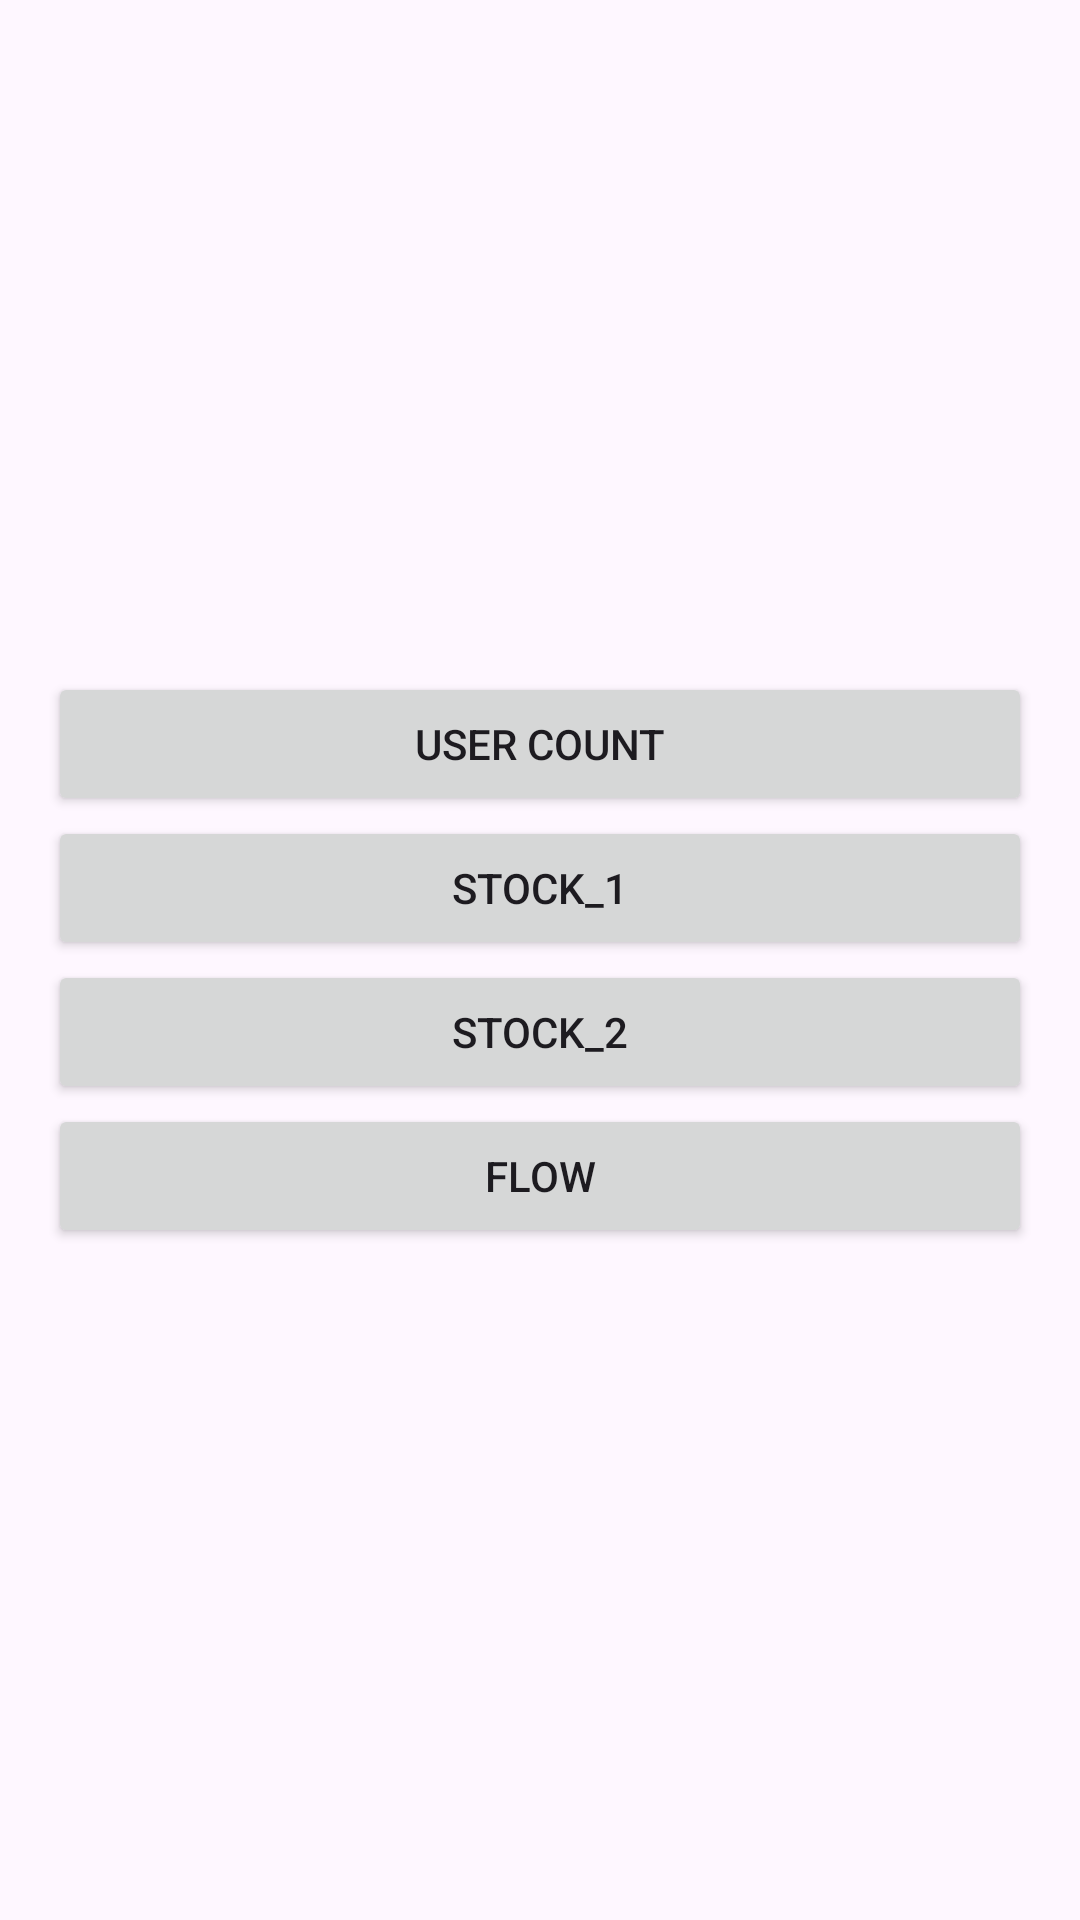

The Android layout XML behind this screen, and the referenced resources:
<!-- AndroidManifest.xml: application theme Theme.Udemy_Coroutine_prac -->
<!-- res/layout/fragment_await.xml -->
<?xml version="1.0" encoding="utf-8"?>
<layout xmlns:android="http://schemas.android.com/apk/res/android">

    <data>

        <variable
            name="awaitViewModel"
            type="com.example.udemy_coroutine_prac.pages.await.AwaitViewModel" />
    </data>

    <androidx.constraintlayout.widget.ConstraintLayout
        android:layout_width="match_parent"
        android:layout_height="match_parent">

        <LinearLayout
            android:layout_width="match_parent"
            android:layout_height="match_parent"
            android:gravity="center"
            android:orientation="vertical"
            android:padding="@dimen/main_screen_padding">

            <TextView
                android:id="@+id/tv_stock1"
                android:layout_width="wrap_content"
                android:layout_height="wrap_content"
                android:padding="@dimen/main_screen_padding"
                android:text=""
                android:textSize="24sp"
                android:visibility="gone" />

            <TextView
                android:id="@+id/tv_stock2"
                android:layout_width="wrap_content"
                android:layout_height="wrap_content"
                android:padding="@dimen/main_screen_padding"
                android:text=""
                android:textSize="24sp"
                android:visibility="gone" />

            <TextView
                android:id="@+id/tv_all_stock"
                android:layout_width="wrap_content"
                android:layout_height="wrap_content"
                android:padding="@dimen/main_screen_padding"
                android:text=""
                android:textSize="24sp"
                android:visibility="gone" />

            <Button
                android:id="@+id/button_stock1"
                android:layout_width="match_parent"
                android:layout_height="wrap_content"
                android:text="User Count" />

            <Button
                android:id="@+id/button_stock2"
                android:layout_width="match_parent"
                android:layout_height="wrap_content"
                android:text="Stock_1" />

            <Button
                android:id="@+id/button_all_stock"
                android:layout_width="match_parent"
                android:layout_height="wrap_content"
                android:text="Stock_2" />

            <Button
                android:id="@+id/button_flow"
                android:layout_width="match_parent"
                android:layout_height="wrap_content"
                android:text="Flow" />
        </LinearLayout>
    </androidx.constraintlayout.widget.ConstraintLayout>
</layout>
<!-- resources referenced by this layout -->
<resources>
  <dimen name="main_screen_padding">16dp</dimen>
  <style name="Theme.Udemy_Coroutine_prac" parent="Base.Theme.Udemy_Coroutine_prac" />
  <style name="Base.Theme.Udemy_Coroutine_prac" parent="Theme.Material3.DayNight.NoActionBar">
          
          
      </style>
</resources>
